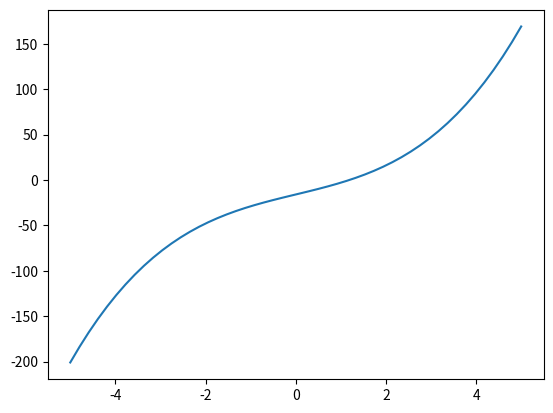

Python code for this plot:
import matplotlib.pyplot as plt
import numpy as np 

x = np.linspace(-5,5)
y= x**3 + 12*x -16

plt.plot(x,y)
plt.show()
print("Thiago")
